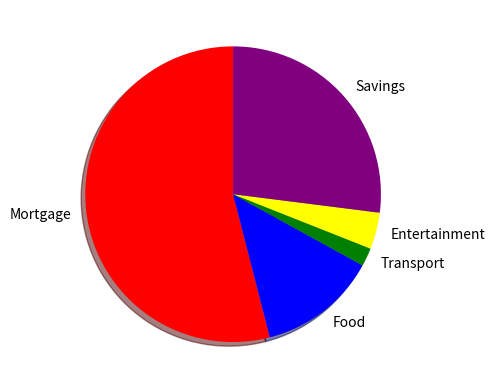

The matplotlib source for this figure:
import matplotlib.pyplot as plots
x = ["Mortgage", "Food", "Transport", "Entertainment", "Savings"]
y = [54, 13, 2, 4, 27]
plots.pie(y, labels = x, colors = ["Red", "Blue", "Green", "Yellow", "Purple"], shadow = 1, startangle = 90)
plots.show()
